The GitHub repository edmondnapil/Calamansi_damage_detection contains a labelled image folder "Calamansi_damage_detection" with 2 categories: damaged, healthy. Examples follow, each with its label.

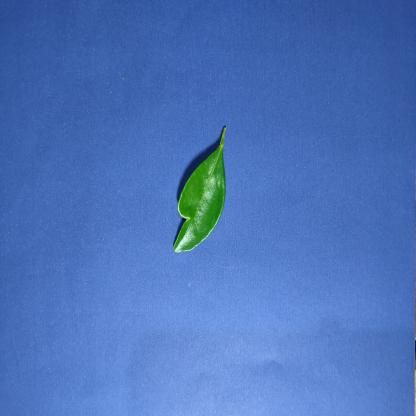
Label: healthy

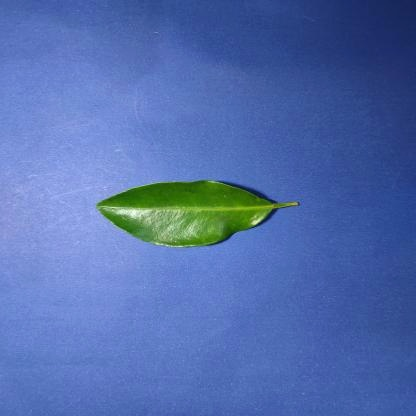
Label: healthy

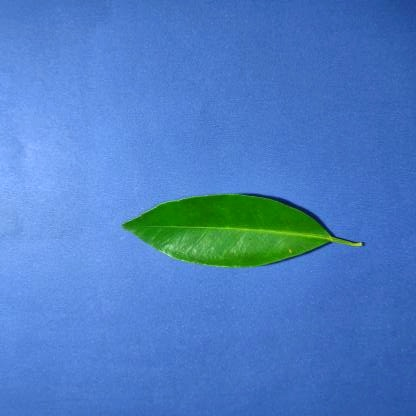
Label: healthy

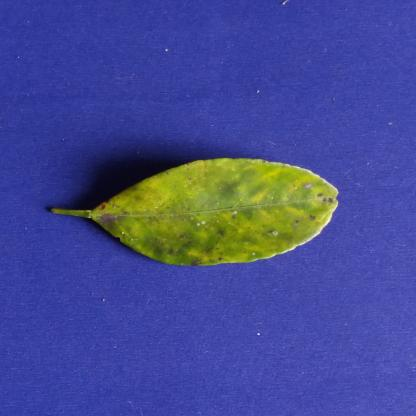
Label: damaged

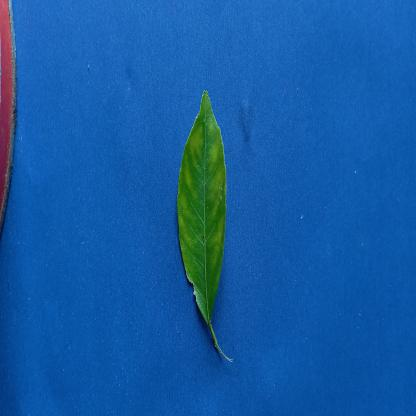
Label: damaged

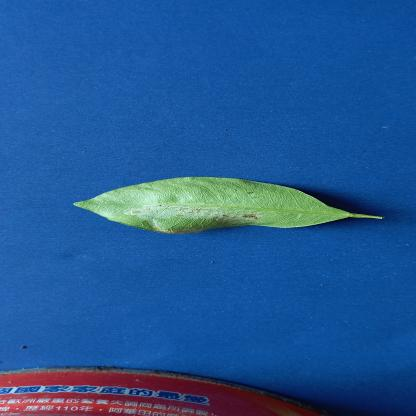
Label: damaged
